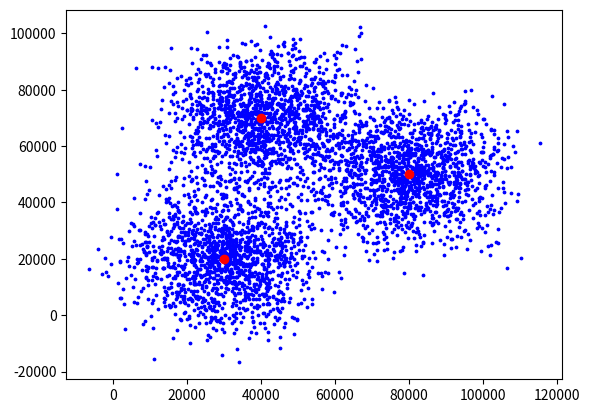

This figure's Python source:
from matplotlib import pyplot as plt
import random
import csv


def data_generation():
    number_of_data = 1000
    number_of_ans = 3
    answer = [[30000, 20000], [80000, 50000], [40000, 70000]]
    ans_x = []
    ans_y = []

    data_x = []
    data_y = []

    for i in answer:
        ans_x.append(i[0])
        ans_y.append(i[1])

    for i in range(int(number_of_data/2)):
        for j in range(number_of_ans):
            error_nx = random.randint(-10000, 10000)
            error_ny = random.randint(-10000, 10000)
            error_px = random.randint(-10000, 10000)
            error_py = random.randint(-10000, 10000)
            data_x.append(ans_x[j] + random.randint(-20000 +
                                                    error_nx, 20000 + error_ny))
            data_y.append(ans_y[j] + random.randint(-20000 +
                                                    error_px, 20000 + error_py))
    for i in range(int(number_of_data/(5/2))):
        for j in range(number_of_ans):
            error_nx = random.randint(-10000, 10000)
            error_ny = random.randint(-10000, 10000)
            error_px = random.randint(-10000, 10000)
            error_py = random.randint(-10000, 10000)
            data_x.append(ans_x[j] + random.randint(-10000 +
                                                    error_nx, 10000 + error_ny))
            data_y.append(ans_y[j] + random.randint(-10000 +
                                                    error_px, 10000 + error_py))
    for i in range(int(number_of_data/(5/2))):
        for j in range(number_of_ans):
            error_nx = random.randint(-10000, 10000)
            error_ny = random.randint(-10000, 10000)
            error_px = random.randint(-10000, 10000)
            error_py = random.randint(-10000, 10000)
            data_x.append(ans_x[j] + random.randint(-20000 +
                                                    error_nx, 20000 + error_ny))
            data_y.append(ans_y[j] + random.randint(-20000 +
                                                    error_px, 20000 + error_py))
    for i in range(int(number_of_data/(5/1))):
        for j in range(number_of_ans):
            error_nx = random.randint(-20000, 20000)
            error_ny = random.randint(-20000, 20000)
            error_px = random.randint(-20000, 20000)
            error_py = random.randint(-20000, 20000)
            data_x.append(ans_x[j] + random.randint(-20000 +
                                                    error_nx, 20000 + error_ny))
            data_y.append(ans_y[j] + random.randint(-20000 +
                                                    error_px, 20000 + error_py))

    plt.scatter(data_x, data_y, color="blue", s=3)
    plt.scatter(ans_x, ans_y, color="red")
    return data_x, data_y


data_x, data_y = data_generation()

with open('data.csv', 'w', newline='') as csvfile:

    writer = csv.writer(csvfile)
    writer.writerow(s for s in data_x)
    writer.writerow(s for s in data_y)
